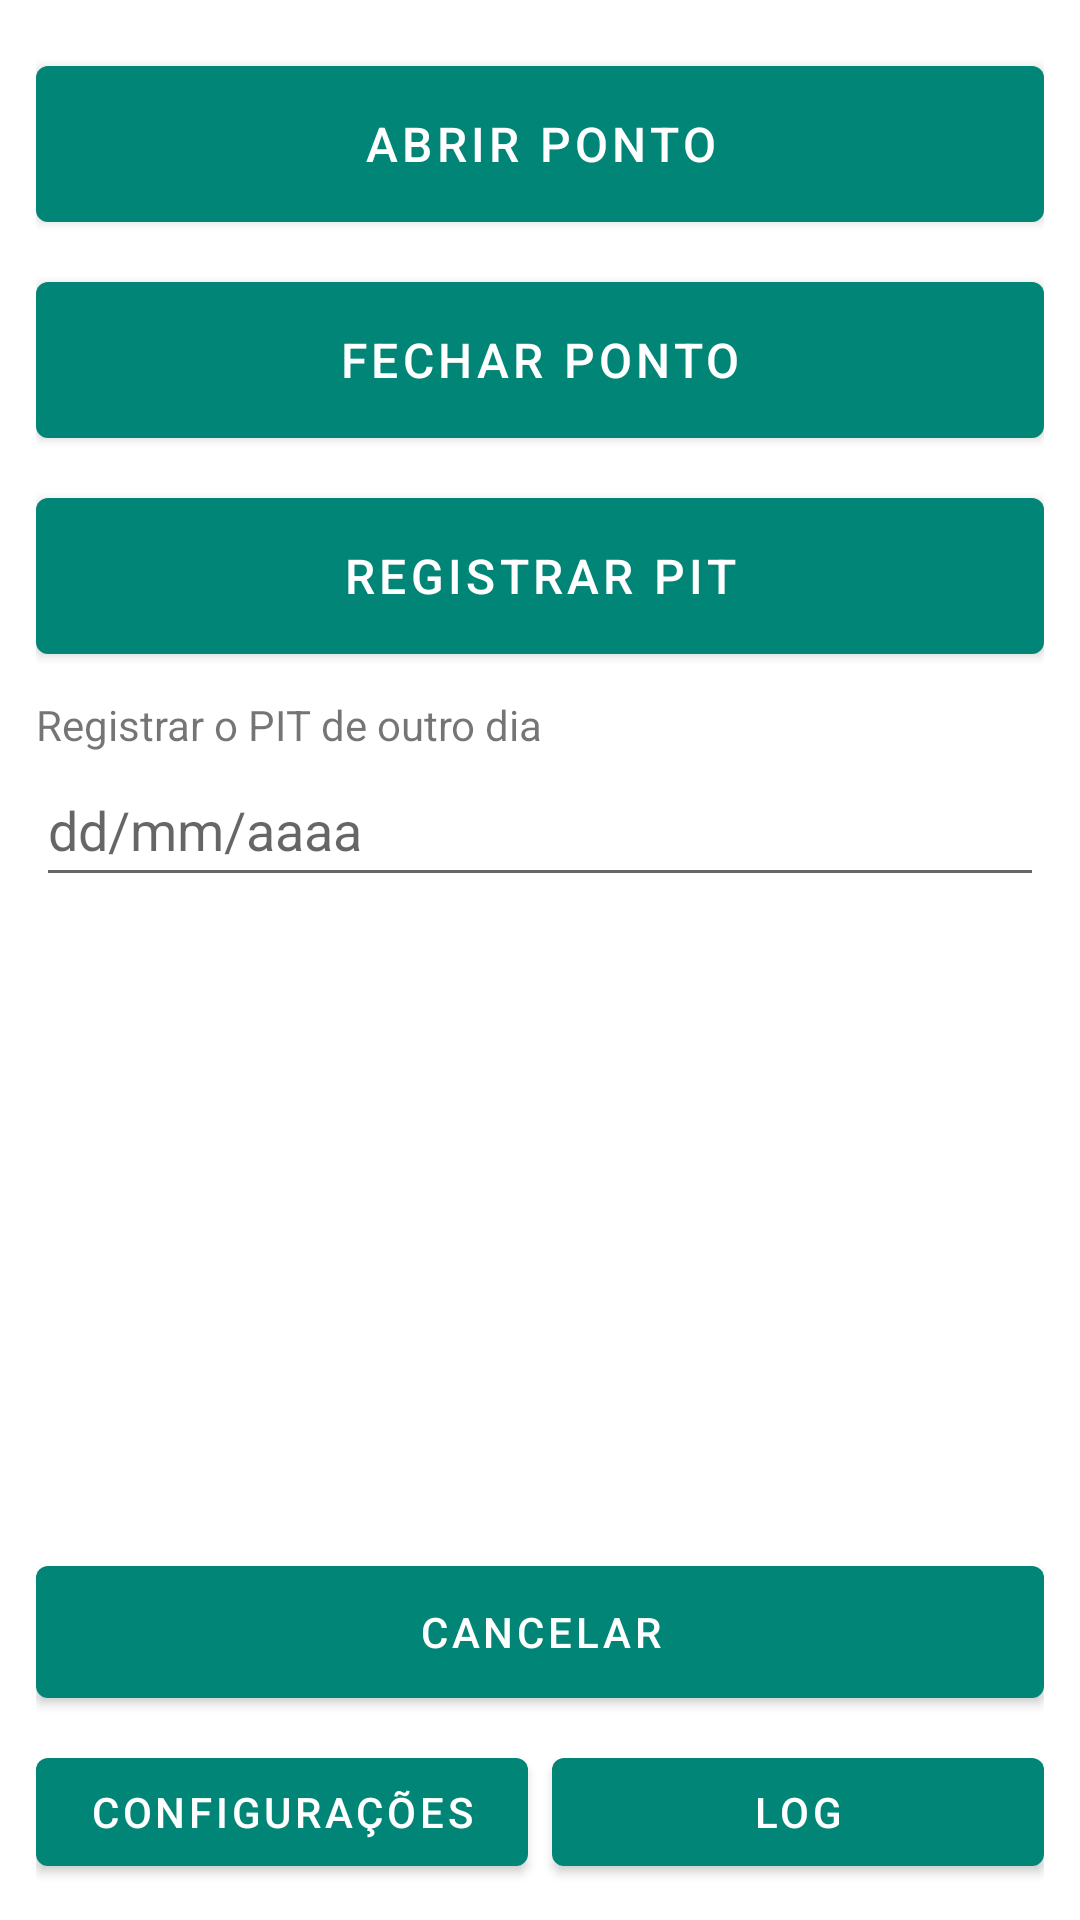

Write the Android layout XML for this screen, with the resource values it uses.
<!-- AndroidManifest.xml: application theme Theme.Ponto -->
<!-- res/layout/activity_main.xml -->
<?xml version="1.0" encoding="utf-8"?>
<LinearLayout xmlns:android="http://schemas.android.com/apk/res/android"
    xmlns:app="http://schemas.android.com/apk/res-auto"
    android:layout_width="match_parent"
    android:layout_height="match_parent"
    android:orientation="vertical"
    android:padding="12dp">

    <com.google.android.material.button.MaterialButton
        android:id="@+id/abrir_ponto"
        android:layout_width="match_parent"
        android:layout_height="64dp"
        android:layout_marginVertical="4dp"
        android:text="@string/abrir_ponto"
        android:textSize="16sp" />

    <com.google.android.material.button.MaterialButton
        android:id="@+id/fechar_ponto"
        android:layout_width="match_parent"
        android:layout_height="64dp"
        android:layout_marginVertical="4dp"
        android:text="@string/fechar_ponto"
        android:textSize="16sp" />

    <com.google.android.material.button.MaterialButton
        android:id="@+id/registrar_pit"
        android:layout_width="match_parent"
        android:layout_height="64dp"
        android:layout_marginVertical="4dp"
        android:text="@string/registrar_pit"
        android:textSize="16sp" />

    <TextView
        android:layout_width="wrap_content"
        android:layout_height="wrap_content"
        android:layout_marginTop="4dp"
        android:text="@string/pit_outro_dia" />

    <EditText
        android:id="@+id/data_pit"
        android:layout_width="match_parent"
        android:layout_height="wrap_content"
        android:layout_marginBottom="4dp"
        android:hint="@string/data_dica"
        android:importantForAutofill="no"
        android:inputType="date"
        android:minHeight="48dp" />

    
    <com.google.android.material.progressindicator.LinearProgressIndicator
        android:id="@+id/progresso"
        android:layout_width="match_parent"
        android:layout_height="wrap_content"
        android:layout_marginTop="8dp"
        android:indeterminate="true"
        android:visibility="invisible" />

    <TextView
        android:id="@+id/status"
        android:layout_width="match_parent"
        android:layout_height="wrap_content"
        android:layout_marginVertical="8dp" />

    <ScrollView
        android:id="@+id/rolagem"
        android:layout_width="match_parent"
        android:layout_height="0dp"
        android:layout_weight="1">

        <TextView
            android:id="@+id/saida"
            android:layout_width="match_parent"
            android:layout_height="wrap_content"
            android:textIsSelectable="true" />
    </ScrollView>

    <com.google.android.material.button.MaterialButton
        android:id="@+id/cancelar"
        android:layout_width="match_parent"
        android:layout_height="56dp"
        android:layout_marginTop="8dp"
        android:text="@string/cancelar" />

    <LinearLayout
        android:layout_width="match_parent"
        android:layout_height="wrap_content"
        android:layout_marginTop="8dp"
        android:orientation="horizontal">

        <com.google.android.material.button.MaterialButton
            android:id="@+id/configuracoes"
            android:layout_width="0dp"
            android:layout_height="wrap_content"
            android:layout_marginEnd="4dp"
            android:layout_weight="1"
            android:text="@string/configuracoes" />

        <com.google.android.material.button.MaterialButton
            android:id="@+id/log"
            android:layout_width="0dp"
            android:layout_height="wrap_content"
            android:layout_marginStart="4dp"
            android:layout_weight="1"
            android:text="@string/log" />
    </LinearLayout>
</LinearLayout>
<!-- resources referenced by this layout -->
<resources>
  <string name="abrir_ponto">Abrir ponto</string>
  <string name="cancelar">Cancelar</string>
  <string name="configuracoes">Configurações</string>
  <string name="data_dica">dd/mm/aaaa</string>
  <string name="fechar_ponto">Fechar ponto</string>
  <string name="log">Log</string>
  <string name="pit_outro_dia">Registrar o PIT de outro dia</string>
  <string name="registrar_pit">Registrar PIT</string>
  <style name="Theme.Ponto" parent="Theme.Ponto.Base" />
  <style name="Theme.Ponto.Base" parent="Theme.MaterialComponents.Light.DarkActionBar">
          <item name="colorPrimary">@color/verde</item>
          <item name="colorPrimaryVariant">@color/verde_escuro</item>
          <item name="colorOnPrimary">@android:color/white</item>
          <item name="colorSecondary">@color/destaque</item>
          <item name="colorOnSecondary">@android:color/white</item>
          <item name="android:statusBarColor">@color/verde_escuro</item>
          <item name="materialButtonStyle">@style/Widget.Ponto.Botao</item>
      </style>
  <color name="verde">#008577</color>
  <color name="verde_escuro">#00574B</color>
  <color name="destaque">#2E7D32</color>
  <style name="Widget.Ponto.Botao" parent="Widget.MaterialComponents.Button">
          <item name="backgroundTint">@color/botao_fundo</item>
          <item name="android:textColor">@color/botao_texto</item>
      </style>
</resources>
